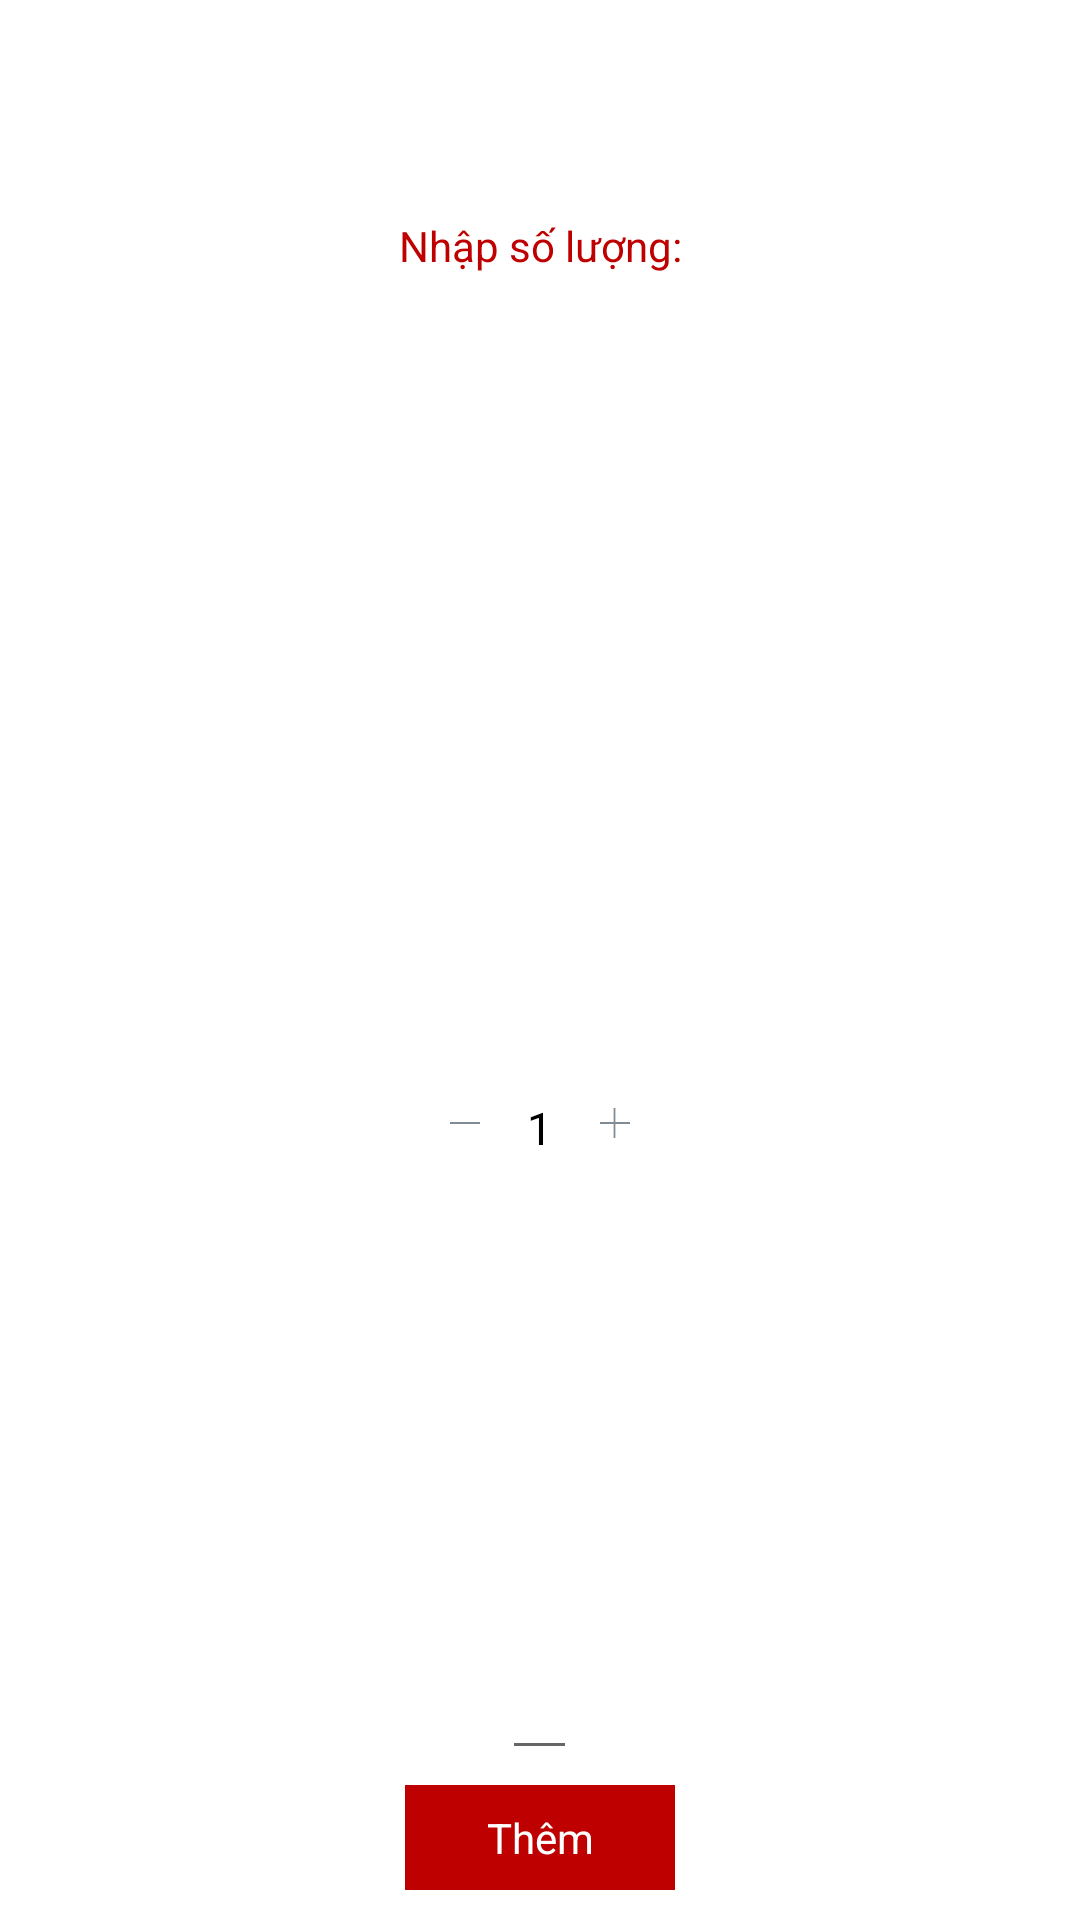

Reconstruct the res/layout file that produces this screen, plus the resources it refers to.
<!-- AndroidManifest.xml: application theme AppTheme -->
<!-- res/layout/ask_for_adding.xml -->
<?xml version="1.0" encoding="utf-8"?>
<android.support.constraint.ConstraintLayout
    xmlns:android="http://schemas.android.com/apk/res/android" android:layout_width="match_parent"
    android:background="@color/colorMain"
    android:layout_height="150dp">
    <LinearLayout
        android:layout_width="match_parent"
        android:orientation="vertical"
        android:background="@color/colorWhite2"
        android:layout_height="match_parent">
        <TextView
            android:layout_width="match_parent"
            android:layout_height="0dp"
            android:layout_weight="1"
            android:textColor="@color/colorMain"
            android:gravity="center"
            android:layout_marginTop="10dp"
            android:text="Nhập số lượng:"/>
        <LinearLayout
            android:layout_width="75dp"
            android:layout_height="0dp"
            android:layout_marginTop="5dp"
            android:orientation="horizontal"
            android:layout_gravity="center"
            android:layout_marginBottom="5dp"
            android:layout_weight="3">
            <ImageView
                android:layout_width="0dp"
                android:src="@drawable/minus"
                android:onClick="remove"
                android:layout_height="10dp"
                android:layout_gravity="center"
                android:layout_weight="1"
                />
            <EditText
                android:layout_width="0dp"
                android:inputType="text"
                android:text="1"
                android:gravity="center"
                android:textSize="15dp"
                android:id="@+id/amount"
                android:textColor="@color/colorBlack"
                android:layout_height="match_parent"
                android:layout_weight="1"/>
            <ImageView
                android:layout_width="0dp"
                android:layout_height="10dp"
                android:layout_gravity="center"
                android:onClick="add"
                android:src="@drawable/plus"
                android:layout_weight="1"/>
        </LinearLayout>
        <TextView
            android:layout_width="90dp"
            android:layout_height="35dp"
            android:textColor="@color/colorWhite2"
            android:background="@color/colorMain"
            android:gravity="center"
            android:onClick="add_success"
            android:layout_gravity="center_horizontal"
            android:layout_marginBottom="10dp"
            android:text="Thêm"/>
    </LinearLayout>
</android.support.constraint.ConstraintLayout>
<!-- resources referenced by this layout -->
<resources>
  <color name="colorBlack">#000000</color>
  <color name="colorMain">#BE0000</color>
  <color name="colorWhite2">#FFFFFF</color>
  <!-- drawable minus: png bitmap (drawable, 456 bytes) -->
  <!-- drawable plus: png bitmap (drawable, 1005 bytes) -->
  <style name="AppTheme" parent="Theme.AppCompat.Light.DarkActionBar">
          
          <item name="colorPrimary">@color/colorPrimary</item>
          <item name="colorPrimaryDark">@color/colorPrimaryDark</item>
          <item name="colorAccent">@color/colorAccent</item>
      </style>
  <color name="colorPrimary">#3F51B5</color>
  <color name="colorPrimaryDark">#303F9F</color>
  <color name="colorAccent">#FF4081</color>
</resources>
